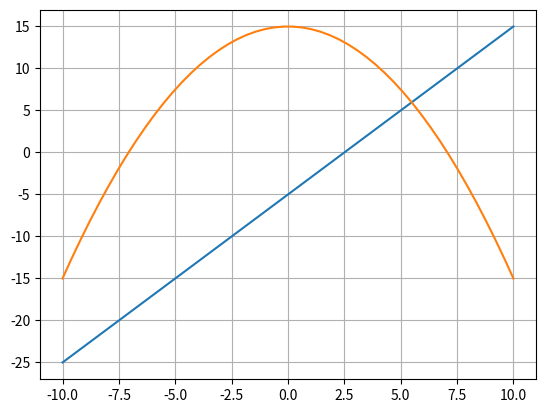

Python code for this plot:
# line_graphs.py

import numpy as np
import matplotlib.pyplot as plt

x = np.linspace(-10, 10)

y1 = 2 * x - 5
y2 = -0.3 * x**2 + 15

plt.figure()
plt.plot(x, y1)
plt.plot(x, y2)
plt.grid()
plt.show()
